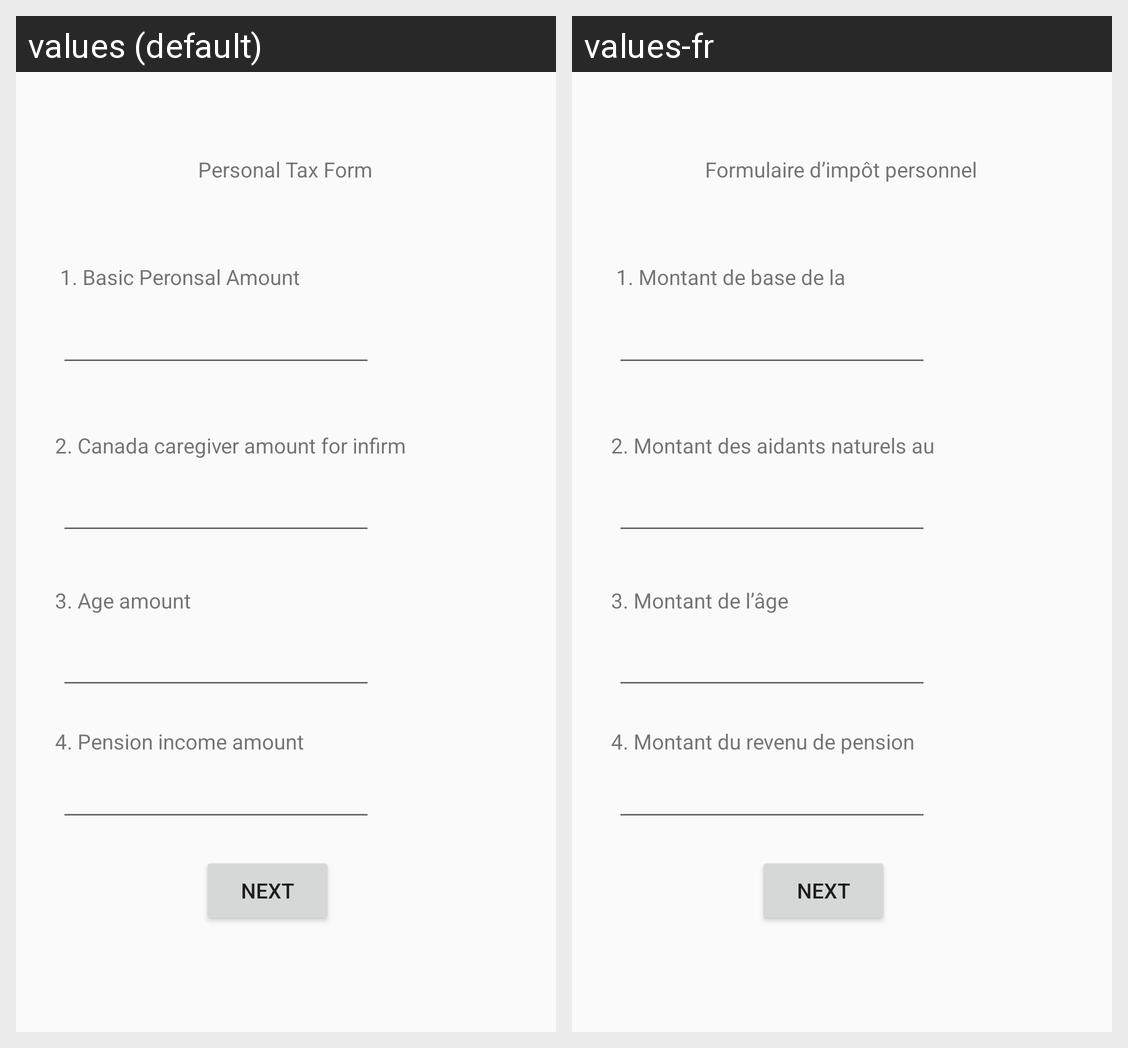

This grid shows one Android layout under two languages. Give, for every string resource on the screen, its name, the default text and each shown locale's text.
Android screen res/layout/activity_personal_tax_one.xml rendered under 2 locales, left to right: values (default), values-fr. Device: Nexus 5 (rendered at 1080×1920; each locale shown at half size, 540×960, under a caption strip naming it); theme AppTheme.
Strings drawn on this screen, with the default value and each locale's value (text and hints the layout hard-codes, and strings that could not be matched under every locale, appear in the picture but are not listed):

_3_age_amount
  values: 3. Age amount
  values-fr: 3. Montant de l’âge

_4_pension_income_amount
  values: 4. Pension income amount
  values-fr: 4. Montant du revenu de pension

_2_canada_caregiver_amount_for_infirm_children_under_age_18
  values: 2. Canada caregiver amount for infirm children under age 18
  values-fr: 2. Montant des aidants naturels au Canada pour les enfants infirmes de moins de 18 ans

personalTaxOneTitle
  values: Personal Tax Form
  values-fr: Formulaire d’impôt personnel

_1_basic_peronsal_amount
  values: 1. Basic Peronsal Amount
  values-fr: 1. Montant de base de la peronsale
